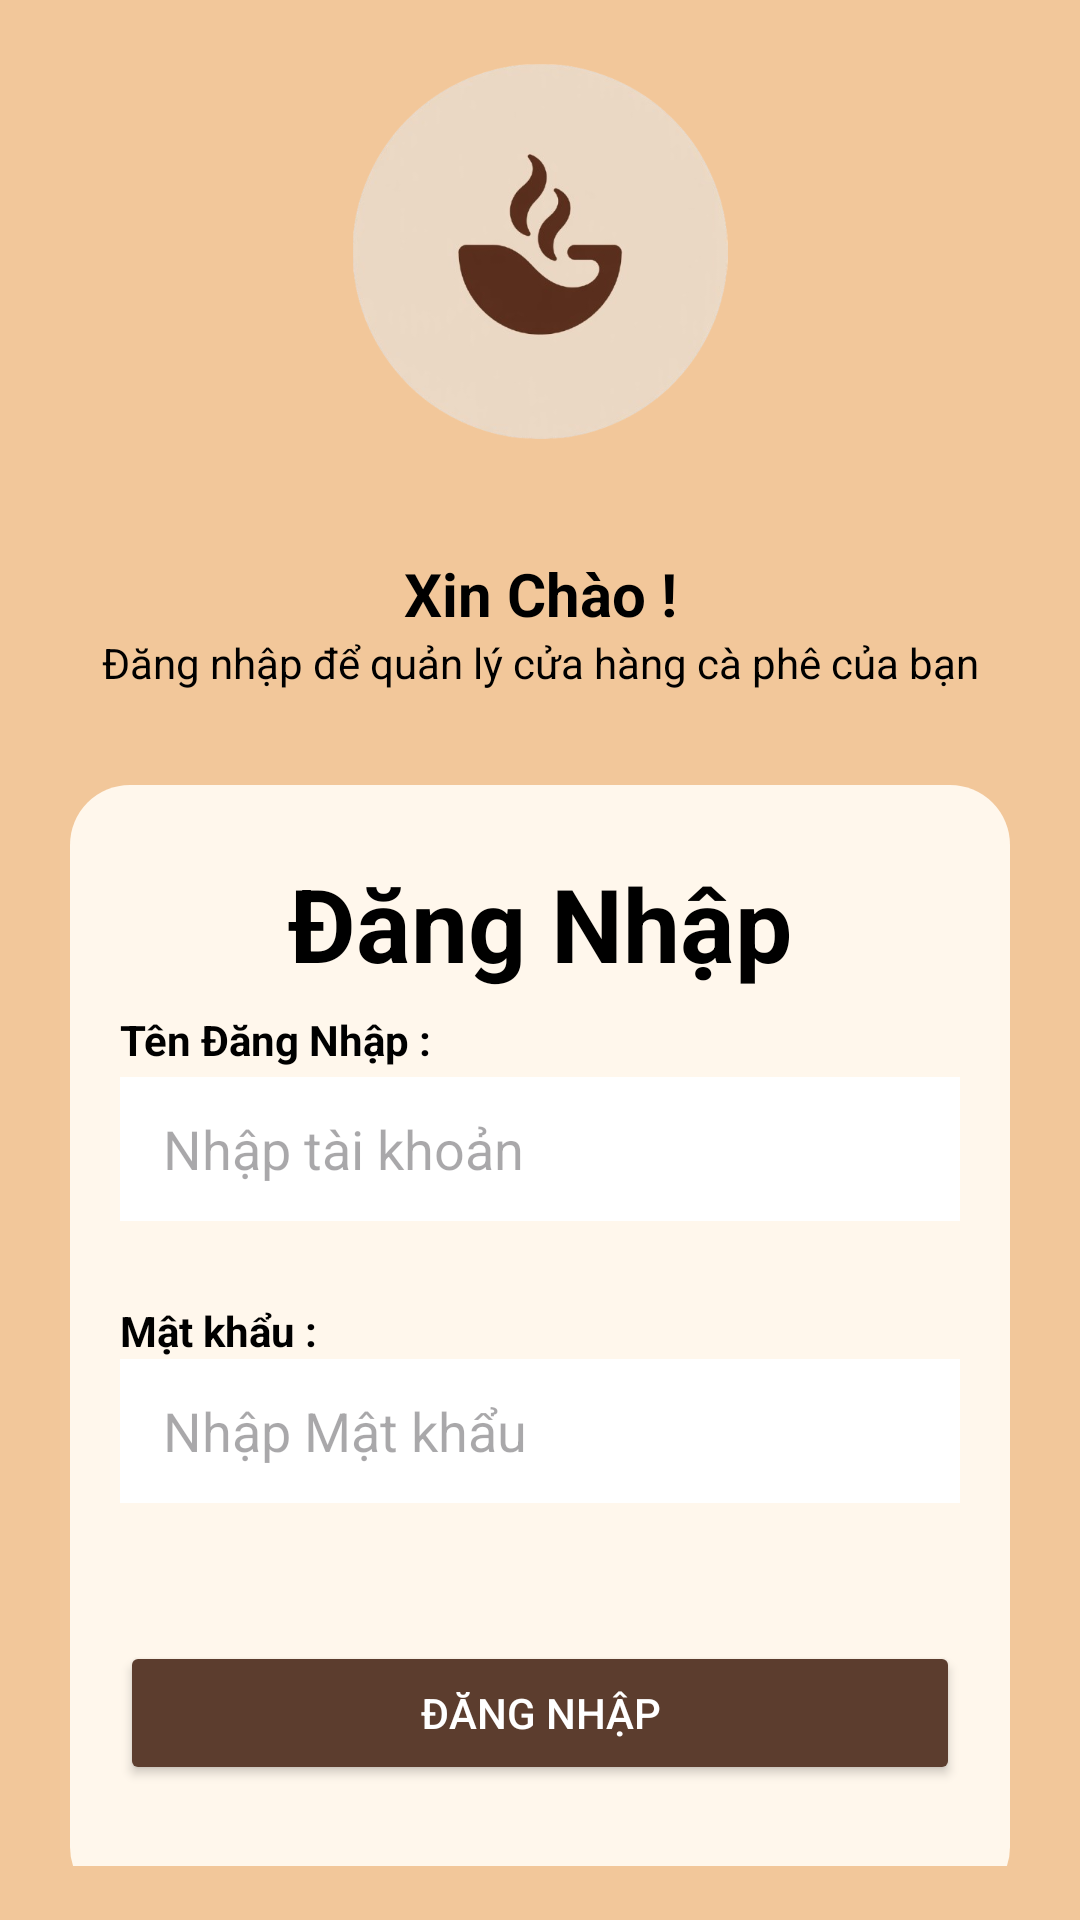

Here is an Android app screen rendered from its layout file. Give the layout XML and the strings, colors and styles it references.
<!-- AndroidManifest.xml: application theme Theme.Quanlybancaphe -->
<!-- res/layout/activity_login.xml -->
<?xml version="1.0" encoding="utf-8"?>
<androidx.constraintlayout.widget.ConstraintLayout xmlns:android="http://schemas.android.com/apk/res/android"
    xmlns:app="http://schemas.android.com/apk/res-auto"
    xmlns:tools="http://schemas.android.com/tools"
    android:id="@+id/main"
    android:layout_width="match_parent"
    android:layout_height="match_parent"
    android:background="#F2C79A"
    tools:context=".LoginActivity">

    <LinearLayout
        android:layout_width="wrap_content"
        android:layout_height="wrap_content"
        android:layout_marginBottom="36dp"
        android:orientation="vertical"
        app:layout_constraintBottom_toBottomOf="parent"
        app:layout_constraintEnd_toEndOf="parent"
        app:layout_constraintStart_toStartOf="parent"
        app:layout_constraintTop_toTopOf="parent">

        <TextView
            android:id="@+id/textView"
            android:layout_width="match_parent"
            android:layout_height="39dp" />

        <ImageView
            android:id="@+id/imageView3"
            android:layout_width="match_parent"
            android:layout_height="125dp"
            app:srcCompat="@drawable/logo_removebg_preview" />

        <TextView
            android:id="@+id/textView4"
            android:layout_width="match_parent"
            android:layout_height="38dp" />

        <TextView
            android:id="@+id/textView2"
            android:layout_width="match_parent"
            android:layout_height="wrap_content"
            android:text="Xin Chào !"
            android:textAlignment="center"
            android:textColor="@color/black"
            android:textSize="20sp"
            android:textStyle="bold" />

        <TextView
            android:id="@+id/textView3"
            android:layout_width="match_parent"
            android:layout_height="27dp"
            android:autoText="false"
            android:text="Đăng nhập để quản lý cửa hàng cà phê của bạn"
            android:textAlignment="center"
            android:textColor="@color/black" />

        <FrameLayout
            android:layout_width="match_parent"
            android:layout_height="476dp"
            android:padding="70px">

            <LinearLayout
                android:layout_width="match_parent"
                android:layout_height="374dp"
                android:background="@drawable/linear_border"
                android:orientation="vertical"
                android:padding="50px">


                <TextView
                    android:id="@+id/textView7"
                    android:layout_width="match_parent"
                    android:layout_height="wrap_content"
                    android:padding="20px"
                    android:text="Đăng Nhập"
                    android:textAlignment="center"
                    android:textColor="@color/black"
                    android:textSize="34sp"
                    android:textStyle="bold" />

                <TextView
                    android:id="@+id/textView5"
                    android:layout_width="318dp"
                    android:layout_height="22dp"
                    android:text="Tên Đăng Nhập :"
                    android:textColor="@color/black"
                    android:textStyle="bold" />

                <EditText
                    android:id="@+id/editTaikhoan"
                    android:layout_width="match_parent"
                    android:layout_height="48dp"
                    android:background="#FFFFFF"
                    android:ems="10"
                    android:hint="Nhập tài khoản"
                    android:inputType="text"
                    android:paddingLeft="42.5px"
                    android:paddingRight="12.75px"
                    android:textColor="@color/black" />

                <FrameLayout
                    android:layout_width="match_parent"
                    android:layout_height="27dp">

                </FrameLayout>

                <TextView
                    android:id="@+id/textView6"
                    android:layout_width="103dp"
                    android:layout_height="wrap_content"
                    android:text="Mật khẩu :"
                    android:textColor="@color/black"
                    android:textStyle="bold" />

                <EditText
                    android:id="@+id/editMatKhau"
                    android:layout_width="match_parent"
                    android:layout_height="48dp"
                    android:background="#FFFFFF"
                    android:ems="10"
                    android:hint="Nhập Mật khẩu"
                    android:inputType="textPassword"
                    android:paddingLeft="42.5px"
                    android:paddingRight="12.75px"
                    android:textColor="@color/black" />

                <TextView
                    android:id="@+id/txtWarning"
                    android:layout_width="match_parent"
                    android:layout_height="wrap_content"
                    android:text="Vui lòng nhập đầy đủ thông tin"
                    android:textColor="@android:color/holo_red_dark"
                    android:visibility="invisible" />

                <FrameLayout
                    android:layout_width="match_parent"
                    android:layout_height="27dp">

                </FrameLayout>

                <Button
                    android:id="@+id/btnDangNhap"
                    android:layout_width="match_parent"
                    android:layout_height="wrap_content"
                    android:backgroundTint="#5C3D2E"
                    android:text="Đăng Nhập"
                    android:textColor="@color/white" />

            </LinearLayout>
        </FrameLayout>

    </LinearLayout>

</androidx.constraintlayout.widget.ConstraintLayout>
<!-- resources referenced by this layout -->
<resources>
  <!-- drawable linear_border (drawable) -->
  <?xml version="1.0" encoding="utf-8"?>
  <shape xmlns:android="http://schemas.android.com/apk/res/android"
      android:shape="rectangle">
  
      <solid android:color="#FFF7EC"/>
  
      <corners android:radius="20dp"/>
  </shape>
  <!-- drawable logo_removebg_preview: png bitmap (drawable, 87254 bytes) -->
  <style name="Theme.Quanlybancaphe" parent="Base.Theme.Quanlybancaphe" />
  <style name="Base.Theme.Quanlybancaphe" parent="Theme.Material3.DayNight.NoActionBar">
          
          
      </style>
  <!-- not gathered from this repository: default colours our renderer supplied (Android Studio template values) -->
  <color name="black">#FF000000</color>
  <color name="white">#FFFFFFFF</color>
</resources>
